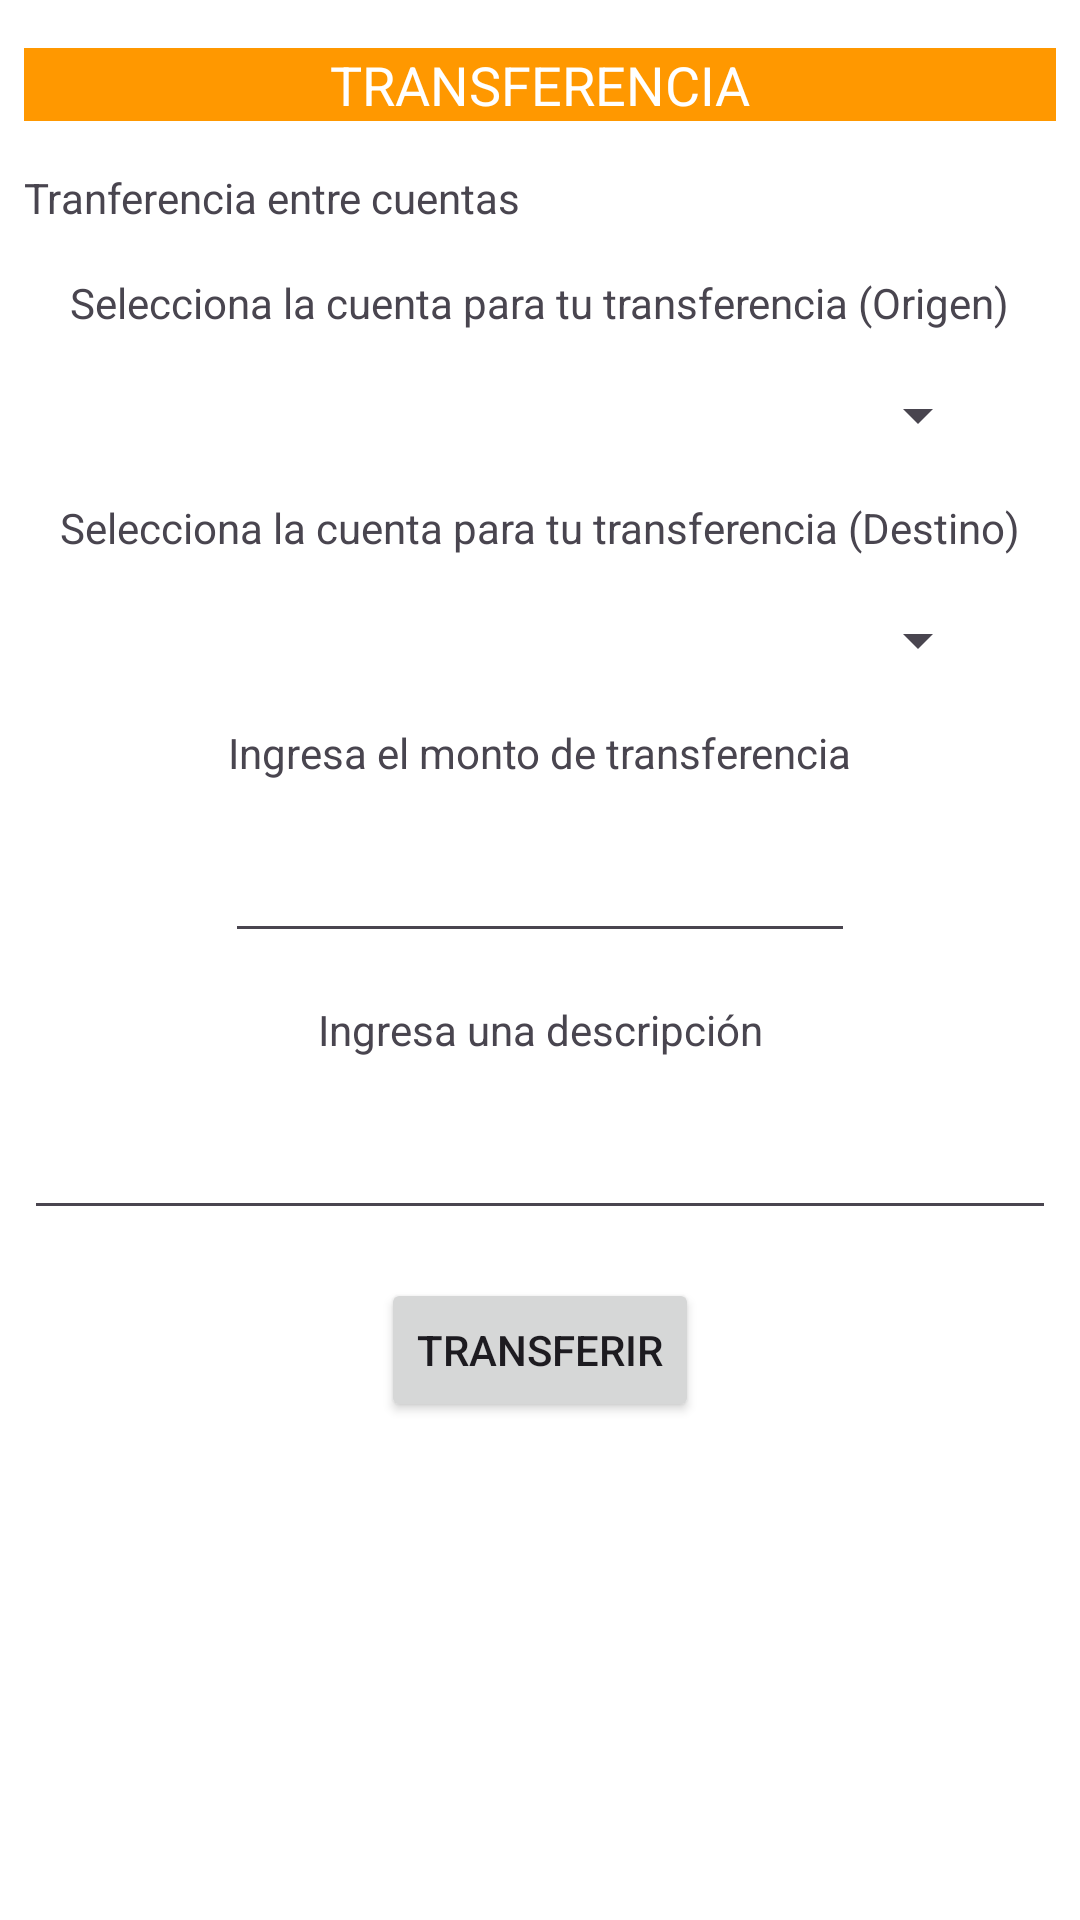

Produce the Android XML layout that renders to this screen, including the resource entries it uses.
<!-- AndroidManifest.xml: application theme Theme.ProyectoF -->
<!-- res/layout/fragment_transferencia.xml -->
<?xml version="1.0" encoding="utf-8"?>
<androidx.constraintlayout.widget.ConstraintLayout xmlns:android="http://schemas.android.com/apk/res/android"
    xmlns:app="http://schemas.android.com/apk/res-auto"
    xmlns:tools="http://schemas.android.com/tools"
    android:id="@+id/frameLayout3"
    android:layout_width="match_parent"
    android:layout_height="match_parent"
    android:background="@color/verde_agua"
    tools:context=".TransferenciaFragment">


    <TextView
        android:id="@+id/textView9"
        android:layout_width="match_parent"
        android:layout_height="wrap_content"
        android:layout_marginStart="8dp"
        android:layout_marginTop="16dp"
        android:layout_marginEnd="8dp"
        android:textColor="@color/white"
        android:background="@color/naranja"
        android:gravity="center"
        android:text="@string/transferencia_"
        android:textSize="18sp"
        app:layout_constraintEnd_toEndOf="parent"
        app:layout_constraintStart_toStartOf="parent"
        app:layout_constraintTop_toTopOf="parent" />

    <TextView
        android:id="@+id/textView16"
        android:layout_width="match_parent"
        android:layout_height="wrap_content"
        android:layout_marginStart="8dp"
        android:layout_marginTop="16dp"
        android:layout_marginEnd="8dp"
        android:text="@string/tranferencia_entre_cuentas"
        app:layout_constraintEnd_toEndOf="parent"
        app:layout_constraintStart_toStartOf="parent"
        app:layout_constraintTop_toBottomOf="@+id/textView9" />

    <TextView
        android:id="@+id/textView17"
        android:layout_width="wrap_content"
        android:layout_height="wrap_content"
        android:layout_marginStart="8dp"
        android:layout_marginTop="16dp"
        android:layout_marginEnd="8dp"
        android:text="@string/selecciona_la_cuenta_para_tu_transferencia_origen"
        app:layout_constraintEnd_toEndOf="parent"
        app:layout_constraintStart_toStartOf="parent"
        app:layout_constraintTop_toBottomOf="@+id/textView16" />

    <Spinner
        android:id="@+id/spinner2"
        android:layout_width="300dp"
        android:layout_height="wrap_content"
        android:layout_marginStart="8dp"
        android:layout_marginTop="16dp"
        android:layout_marginEnd="8dp"
        app:layout_constraintEnd_toEndOf="parent"
        app:layout_constraintStart_toStartOf="parent"
        app:layout_constraintTop_toBottomOf="@+id/textView17" />

    <TextView
        android:id="@+id/textView18"
        android:layout_width="wrap_content"
        android:layout_height="wrap_content"
        android:layout_marginStart="8dp"
        android:layout_marginTop="16dp"
        android:layout_marginEnd="8dp"
        android:text="@string/selecciona_la_cuenta_para_tu_transferencia_destino"
        app:layout_constraintEnd_toEndOf="parent"
        app:layout_constraintStart_toStartOf="parent"
        app:layout_constraintTop_toBottomOf="@+id/spinner2" />

    <Spinner
        android:id="@+id/spinner3"
        android:layout_width="300dp"
        android:layout_height="wrap_content"
        android:layout_marginStart="8dp"
        android:layout_marginTop="16dp"
        android:layout_marginEnd="8dp"
        app:layout_constraintEnd_toEndOf="parent"
        app:layout_constraintStart_toStartOf="parent"
        app:layout_constraintTop_toBottomOf="@+id/textView18" />

    <TextView
        android:id="@+id/textView20"
        android:layout_width="wrap_content"
        android:layout_height="wrap_content"
        android:layout_marginStart="8dp"
        android:layout_marginTop="16dp"
        android:layout_marginEnd="8dp"
        android:text="@string/ingresa_el_monto_de_transferencia"
        app:layout_constraintEnd_toEndOf="parent"
        app:layout_constraintStart_toStartOf="parent"
        app:layout_constraintTop_toBottomOf="@+id/spinner3" />

    <EditText
        android:id="@+id/editTextNumber3"
        android:layout_width="wrap_content"
        android:layout_height="wrap_content"
        android:layout_marginStart="8dp"
        android:layout_marginTop="16dp"
        android:layout_marginEnd="8dp"
        android:ems="10"
        android:inputType="number"
        app:layout_constraintEnd_toEndOf="parent"
        app:layout_constraintStart_toStartOf="parent"
        app:layout_constraintTop_toBottomOf="@+id/textView20" />

    <TextView
        android:id="@+id/textView21"
        android:layout_width="wrap_content"
        android:layout_height="wrap_content"
        android:layout_marginStart="8dp"
        android:layout_marginTop="16dp"
        android:layout_marginEnd="8dp"
        android:text="@string/ingresa_una_descripci_n"
        app:layout_constraintEnd_toEndOf="parent"
        app:layout_constraintStart_toStartOf="parent"
        app:layout_constraintTop_toBottomOf="@+id/editTextNumber3" />

    <EditText
        android:id="@+id/editTextText7"
        android:layout_width="match_parent"
        android:layout_height="wrap_content"
        android:layout_marginStart="8dp"
        android:layout_marginTop="16dp"
        android:layout_marginEnd="8dp"
        android:ems="10"
        android:inputType="text"
        app:layout_constraintEnd_toEndOf="parent"
        app:layout_constraintStart_toStartOf="parent"
        app:layout_constraintTop_toBottomOf="@+id/textView21" />

    <Button
        android:id="@+id/button2"
        android:layout_width="wrap_content"
        android:layout_height="wrap_content"
        android:layout_marginStart="8dp"
        android:layout_marginTop="16dp"
        android:layout_marginEnd="8dp"
        android:text="@string/transferir"
        app:layout_constraintEnd_toEndOf="parent"
        app:layout_constraintStart_toStartOf="parent"
        app:layout_constraintTop_toBottomOf="@+id/editTextText7" />


</androidx.constraintlayout.widget.ConstraintLayout>
<!-- resources referenced by this layout -->
<resources>
  <color name="naranja">#FF9800</color>
  <color name="verde_agua">#FFFFFF</color>
  <color name="white">#FFFFFFFF</color>
  <string name="ingresa_el_monto_de_transferencia">Ingresa el monto de transferencia</string>
  <string name="ingresa_una_descripci_n">Ingresa una descripción</string>
  <string name="selecciona_la_cuenta_para_tu_transferencia_destino">Selecciona la cuenta para tu transferencia (Destino)</string>
  <string name="selecciona_la_cuenta_para_tu_transferencia_origen">Selecciona la cuenta para tu transferencia (Origen)</string>
  <string name="tranferencia_entre_cuentas">Tranferencia entre cuentas</string>
  <string name="transferencia_">TRANSFERENCIA</string>
  <string name="transferir">Transferir</string>
  <style name="Theme.ProyectoF" parent="Base.Theme.ProyectoF" />
  <color name="md_theme_light_primary">#006684</color>
  <color name="md_theme_light_onPrimary">#FFFFFF</color>
  <color name="md_theme_light_primaryContainer">#BEE9FF</color>
  <color name="md_theme_light_onPrimaryContainer">#001F2A</color>
  <color name="md_theme_light_secondary">#4D616C</color>
  <color name="md_theme_light_onSecondary">#FFFFFF</color>
  <color name="md_theme_light_secondaryContainer">#D0E6F2</color>
  <color name="md_theme_light_onSecondaryContainer">#081E27</color>
  <color name="md_theme_light_tertiary">#5D5B7D</color>
  <color name="md_theme_light_onTertiary">#FFFFFF</color>
  <color name="md_theme_light_tertiaryContainer">#E3DFFF</color>
  <color name="md_theme_light_onTertiaryContainer">#1A1836</color>
  <color name="md_theme_light_error">#BA1A1A</color>
  <color name="md_theme_light_errorContainer">#FFDAD6</color>
  <color name="md_theme_light_onError">#FFFFFF</color>
  <color name="md_theme_light_onErrorContainer">#410002</color>
  <color name="md_theme_light_background">#FBFCFE</color>
  <color name="md_theme_light_onBackground">#191C1E</color>
  <color name="md_theme_light_surface">#FBFCFE</color>
  <color name="md_theme_light_onSurface">#191C1E</color>
  <color name="md_theme_light_surfaceVariant">#DCE4E9</color>
  <color name="md_theme_light_onSurfaceVariant">#40484C</color>
  <color name="md_theme_light_outline">#70787D</color>
  <color name="md_theme_light_inverseOnSurface">#EFF1F3</color>
  <color name="md_theme_light_inverseSurface">#2E3133</color>
  <color name="md_theme_light_inversePrimary">#68D3FF</color>
</resources>
